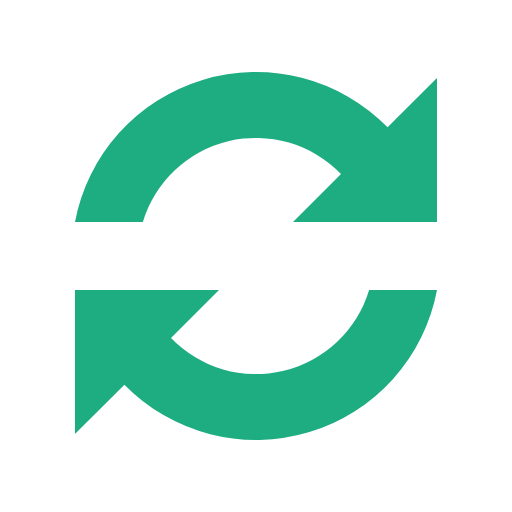
t = 0.00 s
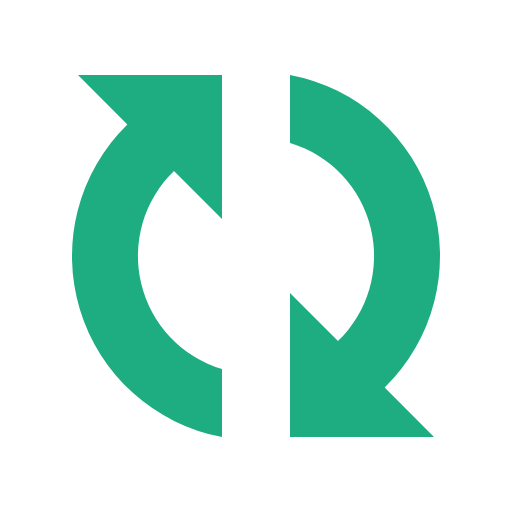
t = 0.26 s
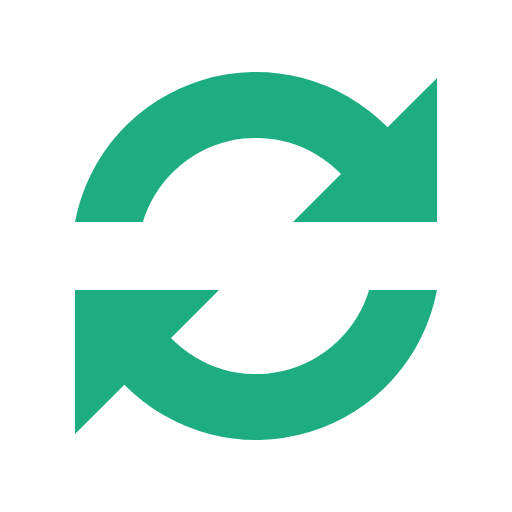
t = 0.52 s
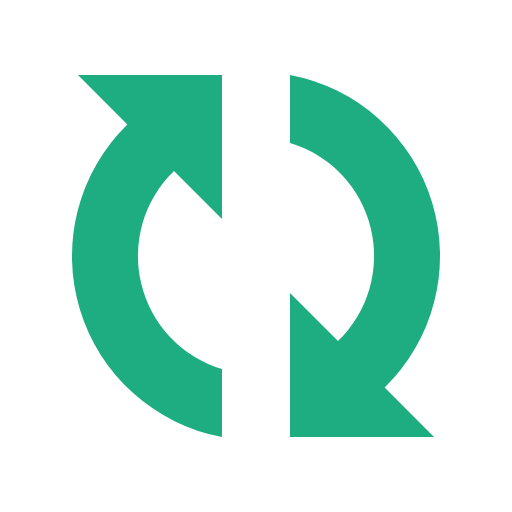
t = 0.78 s

The animated SVG that drew these frames (rendered in a browser with its animation timeline set to each time). Animation: 1 SMIL element (animateTransform=1); one cycle of 1.04 s, repeats indefinitely.

<?xml version="1.0" encoding="UTF-8" standalone="no"?><svg xmlns:svg="http://www.w3.org/2000/svg" xmlns="http://www.w3.org/2000/svg" xmlns:xlink="http://www.w3.org/1999/xlink" version="1.0" width="64px" height="64px" viewBox="0 0 128 128" xml:space="preserve"><g><path fill="#1EAD81" d="M109.25 55.5h-36l12-12a29.54 29.54 0 0 0-49.53 12H18.75A46.04 46.04 0 0 1 96.9 31.84l12.35-12.34v36zm-90.5 17h36l-12 12a29.54 29.54 0 0 0 49.53-12h16.97A46.04 46.04 0 0 1 31.1 96.16L18.74 108.5v-36z"/><animateTransform attributeName="transform" type="rotate" from="0 64 64" to="360 64 64" dur="1040ms" repeatCount="indefinite"></animateTransform></g></svg>